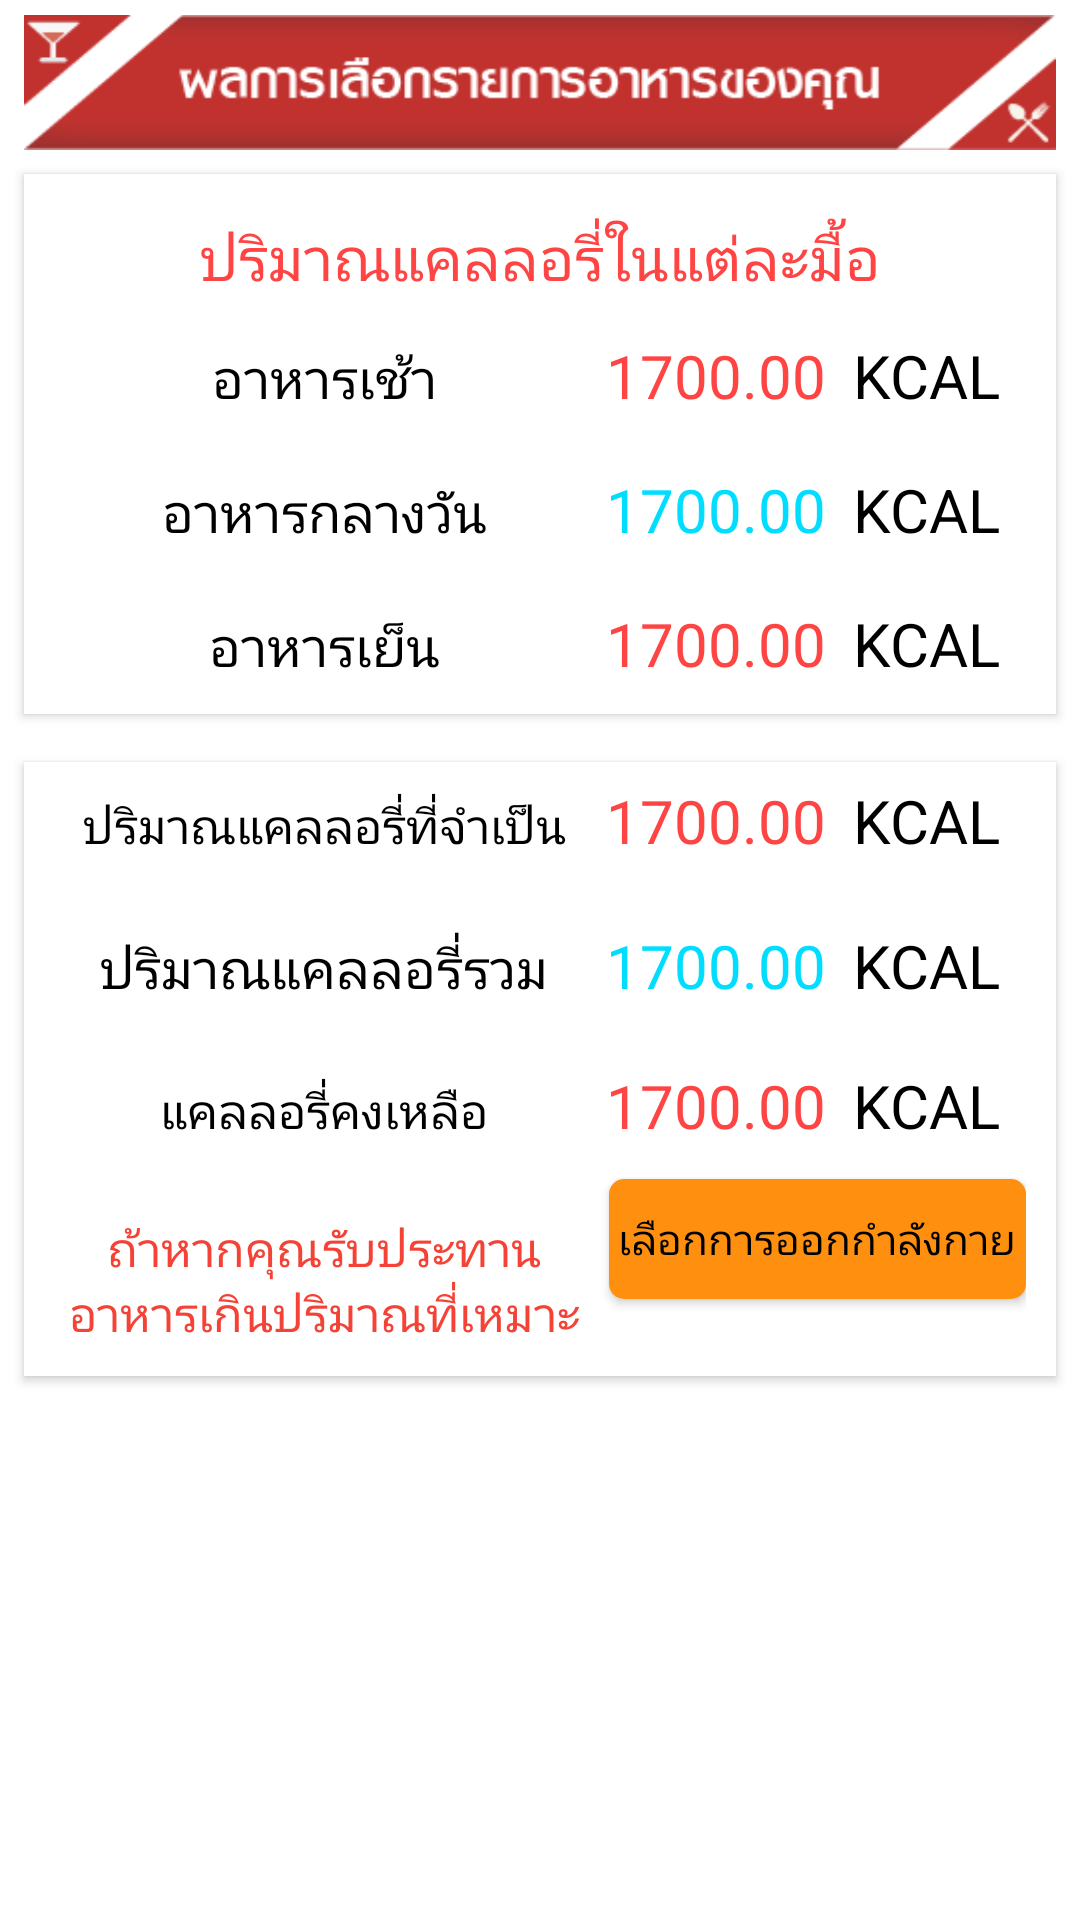

Android layout source for this screen:
<!-- AndroidManifest.xml: application theme AppTheme -->
<!-- res/layout/activity_sum_food.xml -->
<RelativeLayout xmlns:android="http://schemas.android.com/apk/res/android"
    xmlns:tools="http://schemas.android.com/tools"
    android:layout_width="match_parent"
    android:layout_height="match_parent"
    android:paddingTop="@dimen/activity_vertical_margin"
    android:paddingBottom="@dimen/activity_vertical_margin"
    tools:context="com.example.kaow.caltest.SumFood">

    <TextView
        android:id="@+id/head"
        android:layout_width="match_parent"
        android:layout_height="45dp"
        android:layout_marginTop="5dp"
        android:layout_marginLeft="8dp"
        android:layout_marginRight="8dp"
        android:elevation="2dp"
        android:background="@drawable/resultbtn"

        android:textColor="#000"
        android:textSize="20dp"
        android:gravity="center"/>
    <RelativeLayout
        android:id="@+id/sum01"
        android:layout_width="wrap_content"
        android:layout_height="wrap_content"
        android:layout_marginTop="20dp"
        android:layout_margin="8dp"
        android:layout_below="@+id/head"
        android:elevation="2dp"
        android:padding="10dp"
        android:background="@android:color/white">

        <TextView
            android:id="@+id/topic"
            android:layout_width="fill_parent"
            android:layout_height="wrap_content"
            android:paddingLeft="4dp"
            android:text="ปริมาณแคลลอรี่ในแต่ละมื้อ"
            android:layout_marginBottom="10dp"
            android:padding="4dp"
            android:textColor="@android:color/holo_red_light"
            android:textSize="20dp"
            android:gravity="center"


            />
        <TextView
            android:id="@+id/sum_bf"
            android:layout_width="180dp"
            android:layout_height="wrap_content"
            android:text="อาหารเช้า"
            android:maxLines="1"
            android:textColor="#000"
            android:textSize="18dp"
            android:gravity="center"
            android:layout_below="@+id/topic"
            />
        <TextView
            android:id="@+id/sum_bf_cal"
            android:layout_width="wrap_content"
            android:layout_height="wrap_content"
            android:paddingLeft="4dp"
            android:text="1700.00"
            android:maxLines="1"
            android:textColor="@android:color/holo_red_light"
            android:textSize="20dp"
            android:gravity="center"
            android:layout_alignBaseline="@+id/sum_bf"

            android:layout_toEndOf="@+id/sum_bf"/>
        <TextView
            android:layout_width="180dp"
            android:layout_height="wrap_content"
            android:text="KCAL"
            android:maxLines="1"
            android:textColor="#000"
            android:textSize="20dp"
            android:gravity="center"
            android:layout_alignBaseline="@+id/sum_bf"

            android:layout_toEndOf="@+id/sum_bf_cal"
            android:layout_alignParentRight="true"/>

        <TextView
            android:id="@+id/sum_lunch"
            android:layout_width="180dp"
            android:layout_height="wrap_content"
            android:text="อาหารกลางวัน"
            android:layout_marginTop="20dp"
            android:maxLines="1"
            android:textColor="#000"
            android:textSize="18dp"
            android:gravity="center"
            android:layout_below="@+id/sum_bf"/>
        <TextView
            android:id="@+id/sum_lunch_cal"
            android:layout_width="wrap_content"
            android:layout_height="wrap_content"
            android:paddingLeft="4dp"
            android:text="1700.00"
            android:maxLines="1"
            android:textColor="@android:color/holo_blue_bright"
            android:textSize="20dp"
            android:gravity="center"
            android:layout_alignBaseline="@+id/sum_lunch"
            android:layout_below="@+id/sum_bf"
            android:layout_toEndOf="@+id/sum_lunch"/>
        <TextView
            android:layout_width="180dp"
            android:layout_height="wrap_content"
            android:text="KCAL"
            android:maxLines="1"
            android:textColor="#000"
            android:textSize="20dp"
            android:gravity="center"
            android:layout_alignBaseline="@+id/sum_lunch"
            android:layout_toEndOf="@+id/sum_lunch_cal"
            android:layout_alignParentRight="true"/>

        <TextView
            android:id="@+id/sum_dinner"
            android:layout_width="180dp"
            android:layout_height="wrap_content"
            android:text="อาหารเย็น"
            android:layout_marginTop="20dp"
            android:maxLines="1"
            android:textColor="#000"
            android:textSize="18dp"
            android:gravity="center"
            android:layout_below="@+id/sum_lunch"/>
        <TextView
            android:id="@+id/sum_dinner_cal"
            android:layout_width="wrap_content"
            android:layout_height="wrap_content"
            android:paddingLeft="4dp"
            android:text="1700.00"
            android:maxLines="1"
            android:textColor="@android:color/holo_red_light"
            android:textSize="20dp"
            android:gravity="center"
            android:layout_alignBaseline="@+id/sum_dinner"
            android:layout_below="@+id/sum_lunch"
            android:layout_toEndOf="@+id/sum_dinner"/>
        <TextView
            android:layout_width="180dp"
            android:layout_height="wrap_content"
            android:text="KCAL"
            android:maxLines="1"
            android:textColor="#000"
            android:textSize="20dp"
            android:gravity="center"
            android:layout_alignBaseline="@+id/sum_dinner"
            android:layout_toEndOf="@+id/sum_dinner_cal"
            android:layout_alignParentRight="true"/>
        </RelativeLayout>
    <RelativeLayout
        android:layout_width="wrap_content"
        android:layout_height="wrap_content"
        android:layout_margin="8dp"
        android:layout_below="@+id/sum01"
        android:elevation="2dp"
        android:padding="10dp"
        android:background="@android:color/white">

    <TextView
        android:id="@+id/cal_need"
        android:layout_width="180dp"
        android:layout_height="wrap_content"
        android:text="ปริมาณแคลลอรี่ที่จำเป็น"
        android:maxLines="1"
        android:textColor="#000"
        android:textSize="16dp"
        android:gravity="center"
        />
    <TextView
        android:id="@+id/fit_cal"
        android:layout_width="wrap_content"
        android:layout_height="wrap_content"
        android:paddingLeft="4dp"
        android:text="1700.00"
        android:maxLines="1"
        android:textColor="@android:color/holo_red_light"
        android:textSize="20dp"
        android:gravity="center"
        android:layout_alignBaseline="@+id/cal_need"

        android:layout_toEndOf="@+id/cal_need"/>
    <TextView
        android:layout_width="180dp"
        android:layout_height="wrap_content"
        android:text="KCAL"
        android:maxLines="1"
        android:textColor="#000"
        android:textSize="20dp"
        android:gravity="center"
        android:layout_alignBaseline="@+id/cal_need"

        android:layout_toEndOf="@+id/fit_cal"
        android:layout_alignParentRight="true"/>
        <TextView
            android:id="@+id/cal_sum"
            android:layout_width="180dp"
            android:layout_height="wrap_content"
            android:text="ปริมาณแคลลอรี่รวม"
            android:layout_marginTop="24dp"
            android:maxLines="1"
            android:textColor="#000"
            android:textSize="18dp"
            android:gravity="center"
            android:layout_below="@+id/cal_need"/>
    <TextView
        android:id="@+id/sum_cal"
        android:layout_width="wrap_content"
        android:layout_height="wrap_content"
        android:paddingLeft="4dp"
        android:text="1700.00"
        android:maxLines="1"
        android:textColor="@android:color/holo_blue_bright"
        android:textSize="20dp"
        android:gravity="center"
        android:layout_alignBaseline="@+id/cal_sum"
        android:layout_below="@+id/cal_need"
        android:layout_toEndOf="@+id/cal_sum"/>
    <TextView
        android:layout_width="180dp"
        android:layout_height="wrap_content"
        android:text="KCAL"
        android:maxLines="1"
        android:textColor="#000"
        android:textSize="20dp"
        android:gravity="center"
        android:layout_alignBaseline="@+id/cal_sum"
        android:layout_toEndOf="@+id/fit_cal"
        android:layout_alignParentRight="true"/>

    <TextView
        android:id="@+id/cal_result"
        android:layout_width="180dp"
        android:layout_height="wrap_content"
        android:text="แคลลอรี่คงเหลือ"
        android:layout_marginTop="24dp"
        android:maxLines="1"
        android:textColor="#000"
        android:textSize="16dp"
        android:gravity="center"
        android:layout_below="@+id/cal_sum"/>
    <TextView
        android:id="@+id/result_cal"
        android:layout_width="wrap_content"
        android:layout_height="wrap_content"
        android:paddingLeft="4dp"
        android:text="1700.00"
        android:maxLines="1"
        android:textColor="@android:color/holo_red_light"
        android:textSize="20dp"
        android:gravity="center"
        android:layout_alignBaseline="@+id/cal_result"
        android:layout_below="@+id/cal_sum"
        android:layout_toEndOf="@+id/cal_result"/>
    <TextView
        android:layout_width="180dp"
        android:layout_height="wrap_content"
        android:text="KCAL"
        android:maxLines="1"
        android:textColor="#000"
        android:textSize="20dp"
        android:gravity="center"
        android:layout_alignBaseline="@+id/cal_result"
        android:layout_toEndOf="@+id/result_cal"
        android:layout_alignParentRight="true"/>

        <TextView
            android:id="@+id/exer_choose"
            android:layout_width="180dp"
            android:layout_height="wrap_content"
            android:text="ถ้าหากคุณรับประทานอาหารเกินปริมาณที่เหมาะสม"
            android:layout_marginTop="24dp"
            android:maxLines="2"
            android:textColor="#F44336"
            android:textSize="16dp"
            android:gravity="center"
            android:layout_below="@+id/cal_result"/>
        <Button
            android:layout_width="150dp"
            android:layout_height="40dp"
            android:id="@+id/btnExer"
            android:layout_marginLeft="5dp"
            android:background="@drawable/btnexer"
            android:text="เลือกการออกกำลังกาย"
            android:layout_alignBaseline="@+id/exer_choose"
            android:layout_toEndOf="@+id/exer_choose"/>
    </RelativeLayout>

</RelativeLayout>
<!-- resources referenced by this layout -->
<resources>
  <!-- drawable btnexer (drawable) -->
  <?xml version="1.0" encoding="utf-8"?>
  <shape xmlns:android="http://schemas.android.com/apk/res/android"
      android:shape="rectangle">
      <solid android:color="#FF8F0F" />
      <corners android:radius="5dp" />
  </shape>
  <!-- drawable resultbtn: png bitmap (drawable, 8833 bytes) -->
  <style name="AppTheme" parent="android:Theme.Material.Light">
          
          
          <item name="android:colorPrimary">#FF7043</item>
          
          <item name="android:icon">@drawable/applogo</item>
          
          <item name="android:colorAccent">#448AFF</item>
          <item name="android:textColorPrimary">#000000</item>
          <item name="android:windowBackground">@color/bright_foreground_material_dark</item>
          <item name="android:textViewStyle">@style/AppTheme.Widget.TextView</item>
          <item name="android:actionBarTabStyle">@style/MyTheme.ActionBar.TabView</item>
      </style>
  <!-- drawable applogo: png bitmap (drawable, 11056 bytes) -->
  <style name="AppTheme.Widget.TextView" parent="android:Widget.Material.Light.TextView">
          <item name="fontPath">fonts/Fontcraft.otf</item>
      </style>
  <style name="MyTheme.ActionBar.TabView" parent="android:style/Widget.Material.ActionBar.TabView">
          <item name="android:background">@drawable/tab_bar_background</item>
      </style>
</resources>
